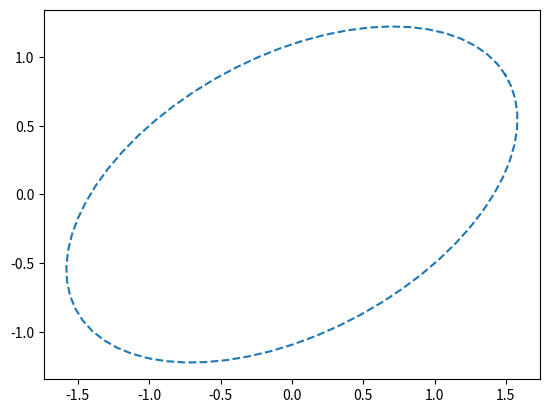

Generate this figure with matplotlib:
"""

Extended kalman filter (EKF) localization sample

[redacted]

"""

import numpy as np
import math
import matplotlib.pyplot as plt

# Estimation parameter of EKF
Q0 = np.array([0.1, 0.1, 0.1, 1.0])**2  # predict state covariance
R0 = np.array([0.2, np.deg2rad(6.), np.deg2rad(6.0)])**2  # Observation x,y position covariance

#  Simulation parameter
Qsim = np.diag([1.0, np.deg2rad(30.0)])**2
Rsim = np.diag([0.5, 0.5])**2

DT = 0.1  # time tick [s]
SIM_TIME = 50.0  # simulation time [s]

show_animation = True


def calc_input():
    v = 1.0  # [m/s]
    yawrate = 0.1  # [rad/s]
    u = np.array([[v, yawrate]]).T
    return u


def observation(xTrue, xd, u):

    xTrue = motion_model(xTrue, u)

    # add noise to gps x-y
    zx = xTrue[0, 0] + np.random.randn() * Rsim[0, 0]
    zy = xTrue[1, 0] + np.random.randn() * Rsim[1, 1]
    z = np.array([[zx, zy]]).T

    # add noise to input
    ud1 = u[0, 0] + np.random.randn() * Qsim[0, 0]
    ud2 = u[1, 0] + np.random.randn() * Qsim[1, 1]
    ud = np.array([[ud1, ud2]]).T

    xd = motion_model(xd, ud)

    return xTrue, z, xd, ud


def motion_model(x, u,DT):

    F = np.array([[1.0, 0, 0, 0],
                  [0, 1.0, 0, 0],
                  [0, 0, 1.0, 0],
                  [0, 0, 0, 0]])

    B = np.array([[DT * math.cos(x[2, 0]), 0],
                  [DT * math.sin(x[2, 0]), 0],
                  [0.0, DT],
                  [1.0, 0.0]])

    x = F.dot(x) + B.dot(u)
    
    #print 'Bu',x

    return x


def observation_model(x):
    #  Observation Model
    H = np.array([
        [1, 0, 0, 0],
        [0, 1, 0, 0],
        [0,0,1,0]
    ])

    z = H.dot(x)

    return z


def jacobF(x, u,DT):
    """
    Jacobian of Motion Model

    motion model
    x_{t+1} = x_t+v*dt*cos(yaw)
    y_{t+1} = y_t+v*dt*sin(yaw)
    yaw_{t+1} = yaw_t+omega*dt
    v_{t+1} = v{t}
    so
    dx/dyaw = -v*dt*sin(yaw)
    dx/dv = dt*cos(yaw)
    dy/dyaw = v*dt*cos(yaw)
    dy/dv = dt*sin(yaw)
    """
    yaw = x[2, 0]
    v = u[0, 0]
    jF = np.array([
        [1.0, 0.0, -DT * v * math.sin(yaw), DT * math.cos(yaw)],
        [0.0, 1.0, DT * v * math.cos(yaw), DT * math.sin(yaw)],
        [0.0, 0.0, 1.0, 0.0],
        [0.0, 0.0, 0.0, 1.0]])

    return jF


def jacobH(x):
    # Jacobian of Observation Model
    jH = np.array([
        [1, 0, 0, 0],
        [0, 1, 0, 0],
        [0,0,1,0]
    ])

    return jH

def cal_R(z,lm):
    dx=lm[0]-z[0,0]
    dy=lm[1]-z[1,0]

    r=np.sqrt(dx**2+dy**2)

    R_1=np.diag([R0[0]*r**2, R0[1]*r**2])

    eigen_r=np.array([dx,dy])/r

    eigen_theta=np.array([dx,-dy])/r

    S=np.array([eigen_r,eigen_theta])

    R2=(S.dot(R_1)).dot(S.T)

    R=np.zeros((3,3))
    R[0:2,0:2]=R2
    R[2,2]=R0[2]

    return R

def cal_Q(x,u,dt):
    Q=np.zeros((4,4))
    if np.linalg.norm(u)==0 or dt==0:
        return Q
    x_err=Q0[0]*(u[0,0]*dt)**2
    y_err=Q0[0]*(u[0,0]*np.sin(u[1,0]*dt)*dt)**2
    #print x_err,y_err
    theta_err=Q0[2]*(u[1,0]*dt)**2
    
    yaw = x[2, 0]

    Q2=np.diag([x_err,y_err])

    #print Q2

    #print Q2
    
    H=np.array([[np.cos(yaw),-np.sin(yaw)],
                [np.sin(yaw),np.cos(yaw)]])

    Q[0:2,0:2]=H.dot(Q2).dot(H.T)
    Q[2,2]=theta_err

    return Q
    
    pass




def ekf_estimation(xEst, PEst, z):

    #  Predict
    xPred = motion_model(xEst, u)
    jF = jacobF(xPred, u)
    PPred = jF.dot(PEst).dot(jF.T) + Q

    #  Update
    jH = jacobH(xPred)
    zPred = observation_model(xPred)
    y = z - zPred
    S = jH.dot(PPred).dot(jH.T) + R
    K = PPred.dot(jH.T).dot(np.linalg.inv(S))
    xEst = xPred + K.dot(y)
    PEst = (np.eye(len(xEst)) - K.dot(jH)).dot(PPred)

    return xEst, PEst

def ekf_update(xEst, PEst, zs, u,lm,dt):

    #  Predict
    xPred = motion_model(xEst, u,dt)
    #xPred=xEst
    jF = jacobF(xPred, u, dt)
    PPred = jF.dot(PEst).dot(jF.T) + cal_Q(xEst,u,DT)
    if not zs:
        return xPred,PPred
    for z in zs:
        
        
        lm_id=int(z[3,0])
        z=z[0:3,:]

        #  Update
        jH = jacobH(xPred)
        zPred = observation_model(xPred)
        #print(zPred.shape,z.shape)
        y = z - zPred
        S = jH.dot(PPred).dot(jH.T) + cal_R(z,lm[lm_id,:])
        K = PPred.dot(jH.T).dot(np.linalg.inv(S))
        xEst = xPred + K.dot(y)
        PEst = (np.eye(len(xEst)) - K.dot(jH)).dot(PPred)

    return xEst, PEst


def plot_covariance_ellipse(xEst, PEst):  # pragma: no cover
    Pxy = PEst[0:2, 0:2]
    eigval, eigvec = np.linalg.eig(Pxy)

    if eigval[0] >= eigval[1]:
        bigind = 0
        smallind = 1
    else:
        bigind = 1
        smallind = 0

    t = np.arange(0, 2 * math.pi + 0.1, 0.1)
    a = math.sqrt(eigval[bigind])
    b = math.sqrt(eigval[smallind])
    x = [a * math.cos(it) for it in t]
    y = [b * math.sin(it) for it in t]
    angle = math.atan2(eigvec[bigind, 1], eigvec[bigind, 0])
    R = np.array([[math.cos(angle), math.sin(angle)],
                  [-math.sin(angle), math.cos(angle)]])
    fx = R.dot(np.array([x, y]))
    px = np.array(fx[0, :] + xEst[0, 0]).flatten()
    py = np.array(fx[1, :] + xEst[1, 0]).flatten()
    plt.plot(px, py, "--")


def main2():
    print(__file__ + " start!!")

    time = 0.0

    # State Vector [x y yaw v]'
    xEst = np.zeros((4, 1))
    xTrue = np.zeros((4, 1))
    PEst = np.eye(4)

    xDR = np.zeros((4, 1))  # Dead reckoning

    # history
    hxEst = xEst
    hxTrue = xTrue
    hxDR = xTrue
    hz = np.zeros((2, 1))

    while SIM_TIME >= time:
        time += DT
        u = calc_input()

        xTrue, z, xDR, ud = observation(xTrue, xDR, u)

        xEst, PEst = ekf_estimation(xEst, PEst, z, ud)

        # store data history
        hxEst = np.hstack((hxEst, xEst))
        hxDR = np.hstack((hxDR, xDR))
        hxTrue = np.hstack((hxTrue, xTrue))
        hz = np.hstack((hz, z))

        if show_animation:
            plt.cla()
            plt.plot(hz[0, :], hz[1, :], ".g")
            plt.plot(hxTrue[0, :].flatten(),
                     hxTrue[1, :].flatten(), "-b")
            plt.plot(hxDR[0, :].flatten(),
                     hxDR[1, :].flatten(), "-k")
            plt.plot(hxEst[0, :].flatten(),
                     hxEst[1, :].flatten(), "-r")
            plot_covariance_ellipse(xEst, PEst)
            plt.axis("equal")
            plt.grid(True)
            plt.pause(0.001)


if __name__ == '__main__':
    #main()
    plt.cla()
    xEst=np.array([[0,0,1.7,0]]).T
    PEst = np.eye(4)

    z=[np.array([0.1,0.2,0.1,0]).reshape(-1,1),np.array([0.1,0.2,0.1,1]).reshape(-1,1)]
    lm=np.array([[2,3,1.7],
                  [-1,2,1.7],
        ])
    #PEst=cal_R(xEst[:,0].T,lm)
    #plot_covariance_ellipse(xEst, PEst)
    u=np.array([[1,1]]).T
    #xEst, PEst=ekf_update(xEst, PEst, z,u,lm,DT)

    PEst=np.diag([3,1])
    yaw=np.pi/6
    H=np.array([[np.cos(yaw),-np.sin(yaw)],
        [np.sin(yaw),np.cos(yaw)]])
    PEst=H.dot(PEst).dot(H.T)
    plot_covariance_ellipse(xEst, PEst)

    plt.show()
